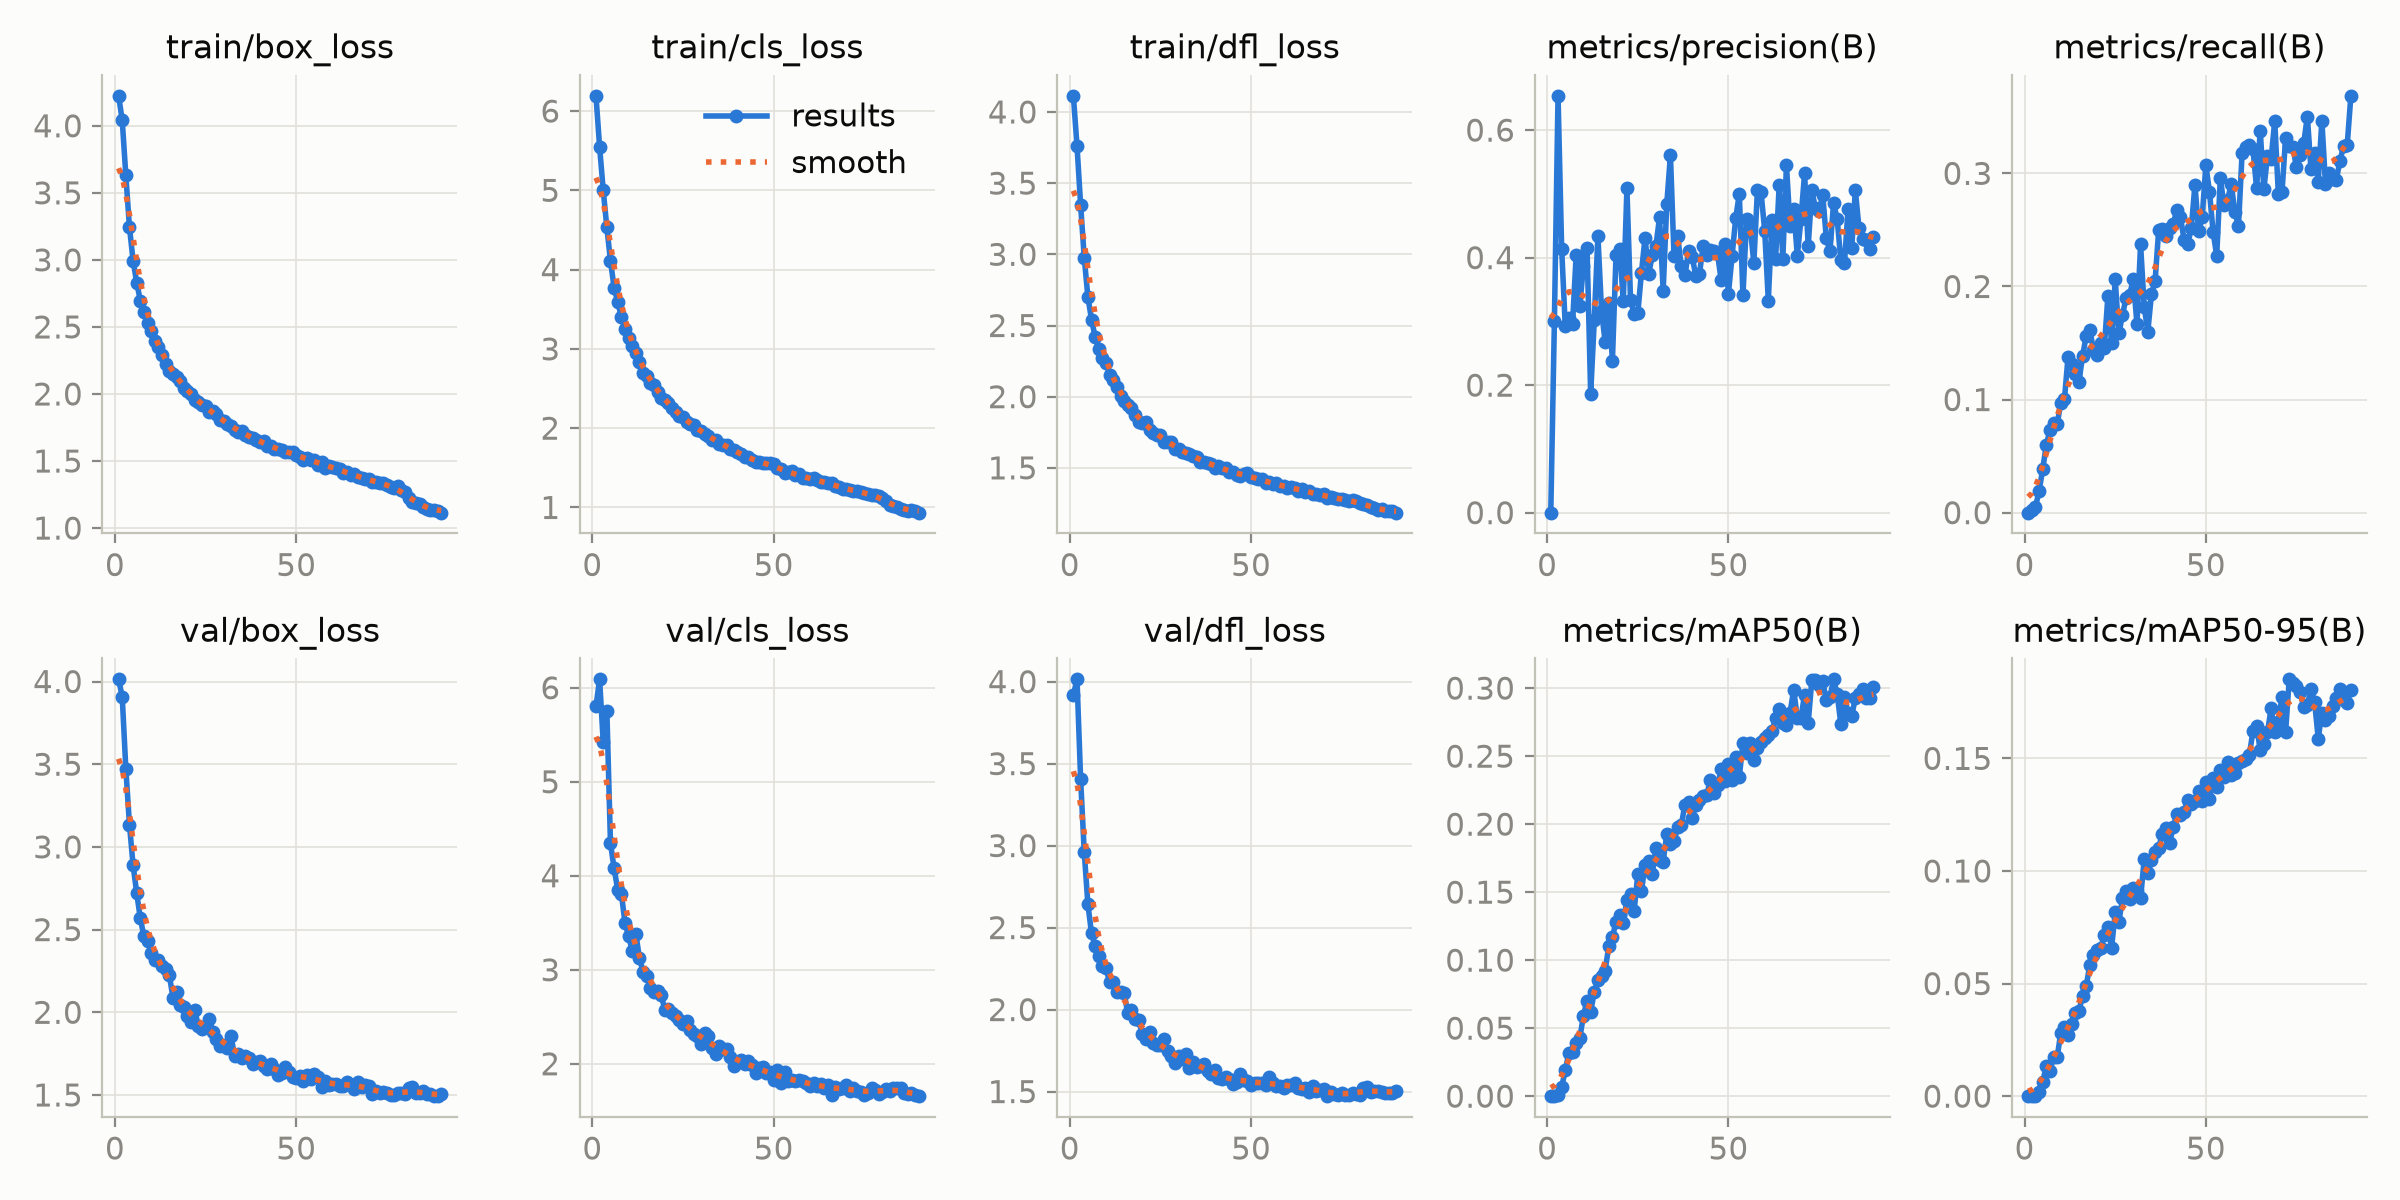

The data file committed next to this chart (first rows):
epoch, time, train/box_loss, train/cls_loss, train/dfl_loss, metrics/precision(B), metrics/recall(B), metrics/mAP50(B), metrics/mAP50-95(B), val/box_loss, val/cls_loss, val/dfl_loss, lr/pg0, lr/pg1, lr/pg2
1, 186.6, 4.223, 6.192, 4.113, 0, 0, 0, 0, 4.013, 5.803, 3.918, 0.003308, 0.003308, 0.07023
2, 200.6, 4.043, 5.547, 3.762, 0.3007, 0.00192, 8e-05, 2e-05, 3.909, 6.09, 4.014, 0.006568, 0.006568, 0.04015
3, 214.6, 3.631, 5.002, 3.346, 0.6538, 0.00487, 0.00084, 0.00015, 3.474, 5.422, 3.403, 0.009755, 0.009755, 0.01001
4, 228.9, 3.243, 4.533, 2.976, 0.4141, 0.01903, 0.00678, 0.00179, 3.135, 5.754, 2.96, 0.00967, 0.00967, 0.00967
5, 243.3, 2.995, 4.108, 2.701, 0.2922, 0.03822, 0.01896, 0.0062, 2.889, 4.345, 2.643, 0.00956, 0.00956, 0.00956
6, 258.1, 2.83, 3.774, 2.542, 0.3057, 0.06001, 0.03204, 0.01351, 2.721, 4.078, 2.466, 0.00945, 0.00945, 0.00945
7, 272.6, 2.696, 3.592, 2.421, 0.2962, 0.07264, 0.03236, 0.01126, 2.567, 3.852, 2.388, 0.00934, 0.00934, 0.00934
8, 287.2, 2.609, 3.402, 2.336, 0.4037, 0.07889, 0.03896, 0.01734, 2.458, 3.811, 2.329, 0.00923, 0.00923, 0.00923
9, 301.8, 2.529, 3.251, 2.274, 0.3236, 0.07822, 0.04249, 0.0174, 2.433, 3.499, 2.264, 0.00912, 0.00912, 0.00912
10, 316.6, 2.468, 3.137, 2.238, 0.3871, 0.09718, 0.05918, 0.02819, 2.361, 3.359, 2.252, 0.00901, 0.00901, 0.00901
11, 331.3, 2.398, 3.031, 2.155, 0.4158, 0.1001, 0.07017, 0.03065, 2.314, 3.204, 2.168, 0.0089, 0.0089, 0.0089
12, 345.8, 2.35, 2.946, 2.114, 0.1863, 0.1379, 0.06212, 0.02724, 2.317, 3.38, 2.171, 0.00879, 0.00879, 0.00879
13, 360.5, 2.293, 2.839, 2.069, 0.3015, 0.131, 0.07644, 0.03194, 2.278, 3.122, 2.105, 0.00868, 0.00868, 0.00868
14, 375, 2.223, 2.693, 2.003, 0.4341, 0.123, 0.0855, 0.0369, 2.26, 2.975, 2.109, 0.00857, 0.00857, 0.00857
15, 389.3, 2.17, 2.661, 1.97, 0.3165, 0.1159, 0.08817, 0.03794, 2.224, 2.929, 2.101, 0.00846, 0.00846, 0.00846
16, 403.8, 2.151, 2.568, 1.94, 0.267, 0.1384, 0.09235, 0.04436, 2.088, 2.805, 1.976, 0.00835, 0.00835, 0.00835
17, 418.3, 2.127, 2.547, 1.921, 0.3283, 0.1562, 0.1105, 0.04876, 2.122, 2.761, 1.997, 0.00824, 0.00824, 0.00824
18, 432.8, 2.095, 2.453, 1.87, 0.2383, 0.1618, 0.117, 0.05829, 2.044, 2.774, 1.941, 0.00813, 0.00813, 0.00813
19, 447.4, 2.043, 2.376, 1.822, 0.4045, 0.1437, 0.1281, 0.06256, 2.031, 2.73, 1.936, 0.00802, 0.00802, 0.00802
20, 461.8, 2.023, 2.35, 1.816, 0.413, 0.1394, 0.1329, 0.0649, 1.979, 2.572, 1.851, 0.00791, 0.00791, 0.00791
21, 476.2, 1.999, 2.324, 1.822, 0.3317, 0.1503, 0.1273, 0.06561, 1.941, 2.579, 1.819, 0.0078, 0.0078, 0.0078
22, 490.6, 1.959, 2.25, 1.765, 0.5085, 0.146, 0.1446, 0.07172, 2.015, 2.543, 1.865, 0.00769, 0.00769, 0.00769
23, 505, 1.938, 2.207, 1.743, 0.3334, 0.1919, 0.1487, 0.07516, 1.916, 2.506, 1.794, 0.00758, 0.00758, 0.00758
24, 519.4, 1.92, 2.156, 1.729, 0.3112, 0.1497, 0.1364, 0.06574, 1.898, 2.47, 1.786, 0.00747, 0.00747, 0.00747
25, 533.8, 1.907, 2.14, 1.732, 0.3124, 0.2062, 0.1631, 0.08163, 1.916, 2.427, 1.786, 0.00736, 0.00736, 0.00736
26, 548.2, 1.866, 2.079, 1.685, 0.3763, 0.1584, 0.1506, 0.07714, 1.961, 2.457, 1.819, 0.00725, 0.00725, 0.00725
27, 562.6, 1.873, 2.056, 1.681, 0.4314, 0.1745, 0.1699, 0.08784, 1.879, 2.358, 1.746, 0.00714, 0.00714, 0.00714
28, 577.2, 1.853, 2.041, 1.685, 0.3746, 0.1902, 0.1729, 0.09108, 1.836, 2.312, 1.718, 0.00703, 0.00703, 0.00703
29, 591.6, 1.805, 1.973, 1.636, 0.4034, 0.1929, 0.1631, 0.0876, 1.793, 2.293, 1.672, 0.00692, 0.00692, 0.00692
30, 606, 1.795, 1.962, 1.632, 0.4183, 0.2064, 0.1827, 0.09263, 1.804, 2.207, 1.72, 0.00681, 0.00681, 0.00681
31, 620.3, 1.778, 1.932, 1.614, 0.4633, 0.1668, 0.1738, 0.09131, 1.785, 2.33, 1.699, 0.0067, 0.0067, 0.0067
32, 634.7, 1.764, 1.904, 1.607, 0.3483, 0.2371, 0.1724, 0.08785, 1.855, 2.298, 1.732, 0.00659, 0.00659, 0.00659
33, 649.3, 1.731, 1.857, 1.595, 0.4846, 0.182, 0.1931, 0.1052, 1.738, 2.172, 1.642, 0.00648, 0.00648, 0.00648
34, 663.7, 1.717, 1.848, 1.586, 0.5605, 0.1601, 0.1852, 0.09905, 1.747, 2.104, 1.679, 0.00637, 0.00637, 0.00637
35, 678.1, 1.722, 1.802, 1.573, 0.4018, 0.1933, 0.1877, 0.1048, 1.726, 2.194, 1.651, 0.00626, 0.00626, 0.00626
36, 692.6, 1.696, 1.784, 1.543, 0.4333, 0.2046, 0.1977, 0.1083, 1.738, 2.153, 1.657, 0.00615, 0.00615, 0.00615
37, 707.1, 1.682, 1.783, 1.545, 0.3865, 0.2502, 0.1993, 0.1103, 1.724, 2.158, 1.669, 0.00604, 0.00604, 0.00604
38, 721.6, 1.672, 1.74, 1.538, 0.3721, 0.2504, 0.2144, 0.1166, 1.684, 2.073, 1.627, 0.00593, 0.00593, 0.00593
39, 735.9, 1.656, 1.722, 1.531, 0.4102, 0.2443, 0.216, 0.119, 1.698, 1.979, 1.608, 0.00582, 0.00582, 0.00582
40, 750.5, 1.641, 1.696, 1.496, 0.4014, 0.2517, 0.2046, 0.1126, 1.706, 2.021, 1.629, 0.00571, 0.00571, 0.00571
41, 765.1, 1.648, 1.679, 1.511, 0.3713, 0.2554, 0.2142, 0.1195, 1.675, 2.038, 1.582, 0.0056, 0.0056, 0.0056
42, 779.5, 1.615, 1.632, 1.496, 0.3743, 0.2674, 0.2177, 0.1253, 1.656, 1.998, 1.579, 0.00549, 0.00549, 0.00549
43, 793.9, 1.61, 1.635, 1.5, 0.4179, 0.2611, 0.2209, 0.1247, 1.69, 2.03, 1.588, 0.00538, 0.00538, 0.00538
44, 808.2, 1.588, 1.601, 1.47, 0.4034, 0.2414, 0.2211, 0.1264, 1.655, 1.99, 1.578, 0.00527, 0.00527, 0.00527
45, 822.7, 1.586, 1.573, 1.471, 0.4127, 0.2371, 0.2327, 0.1314, 1.622, 1.906, 1.546, 0.00516, 0.00516, 0.00516
46, 836.9, 1.579, 1.572, 1.447, 0.4103, 0.2519, 0.2232, 0.1298, 1.633, 1.955, 1.558, 0.00505, 0.00505, 0.00505
47, 851.3, 1.565, 1.555, 1.443, 0.4059, 0.2901, 0.2286, 0.1312, 1.666, 1.961, 1.609, 0.00494, 0.00494, 0.00494
48, 865.9, 1.565, 1.559, 1.455, 0.3643, 0.2488, 0.2402, 0.1355, 1.638, 1.906, 1.572, 0.00483, 0.00483, 0.00483
49, 880.3, 1.566, 1.554, 1.466, 0.421, 0.2613, 0.2319, 0.1312, 1.61, 1.914, 1.564, 0.00472, 0.00472, 0.00472
50, 894.6, 1.547, 1.542, 1.434, 0.3436, 0.3072, 0.2439, 0.1394, 1.601, 1.824, 1.542, 0.00461, 0.00461, 0.00461
51, 909, 1.529, 1.492, 1.432, 0.4023, 0.2838, 0.2323, 0.1321, 1.612, 1.932, 1.552, 0.0045, 0.0045, 0.0045
52, 923.4, 1.511, 1.486, 1.42, 0.4615, 0.2483, 0.2496, 0.1412, 1.586, 1.796, 1.552, 0.00439, 0.00439, 0.00439
53, 936.8, 1.521, 1.437, 1.42, 0.5, 0.2271, 0.2348, 0.1372, 1.618, 1.908, 1.552, 0.00428, 0.00428, 0.00428
54, 949.9, 1.504, 1.444, 1.394, 0.3407, 0.2959, 0.2599, 0.145, 1.598, 1.819, 1.537, 0.00417, 0.00417, 0.00417
55, 963.1, 1.51, 1.456, 1.399, 0.4604, 0.2717, 0.252, 0.1419, 1.624, 1.825, 1.586, 0.00406, 0.00406, 0.00406
56, 976.3, 1.471, 1.408, 1.387, 0.4485, 0.2762, 0.2598, 0.1484, 1.611, 1.813, 1.55, 0.00395, 0.00395, 0.00395
57, 989.5, 1.491, 1.416, 1.393, 0.3916, 0.2908, 0.247, 0.1424, 1.551, 1.825, 1.532, 0.00384, 0.00384, 0.00384
58, 1003, 1.45, 1.371, 1.375, 0.5062, 0.266, 0.2559, 0.1434, 1.584, 1.816, 1.537, 0.00373, 0.00373, 0.00373
59, 1016, 1.464, 1.377, 1.373, 0.5026, 0.2535, 0.2604, 0.1478, 1.558, 1.795, 1.525, 0.00362, 0.00362, 0.00362
60, 1029, 1.454, 1.363, 1.357, 0.442, 0.3178, 0.2631, 0.1489, 1.566, 1.766, 1.541, 0.00351, 0.00351, 0.00351
... 30 more rows
